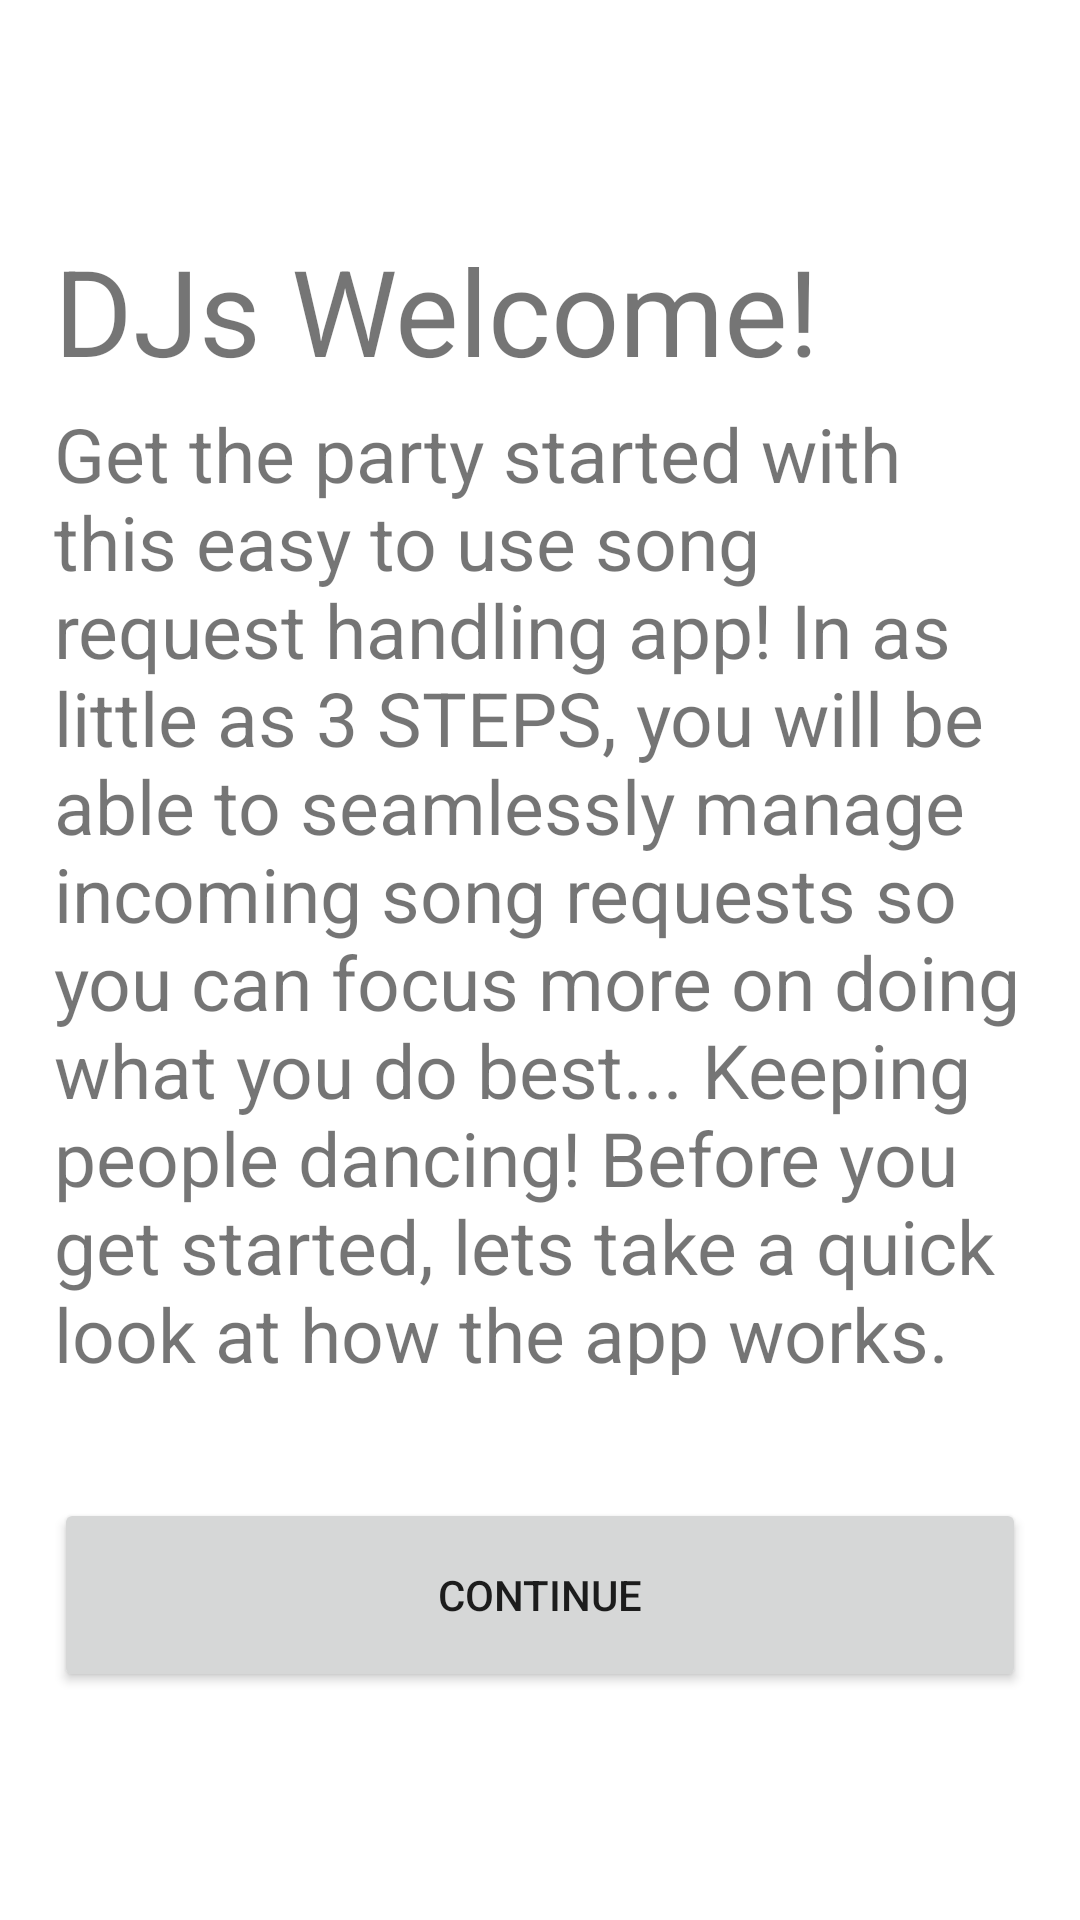

The Android layout XML behind this screen, and the referenced resources:
<!-- AndroidManifest.xml: application theme Theme.DJSongRequestsBusiness -->
<!-- res/layout/fragment_welcome.xml -->
<?xml version="1.0" encoding="utf-8"?>
<androidx.constraintlayout.widget.ConstraintLayout xmlns:android="http://schemas.android.com/apk/res/android"
    xmlns:app="http://schemas.android.com/apk/res-auto"
    xmlns:tools="http://schemas.android.com/tools"
    android:layout_width="match_parent"
    android:layout_height="match_parent"
    android:id="@+id/fragment_welcome_parent"
    tools:context=".ui.onboarding.WelcomeFragment">


    <TextView
        android:layout_width="0dp"
        android:layout_height="0dp"
        android:text="@string/welcome_text"
        android:textSize="40sp"
        app:layout_constraintDimensionRatio="5:1"
        app:layout_constraintEnd_toStartOf="@+id/welcome_guideline2"
        app:layout_constraintStart_toStartOf="@+id/welcome_guideline1"
        app:layout_constraintTop_toTopOf="@+id/welcome_horizontal_guideline1" />

    <TextView
        android:layout_width="0dp"
        android:layout_height="0dp"
        android:text="@string/welcome_description_text"
        android:textSize="25sp"
        app:layout_constraintDimensionRatio="1:1"
        app:layout_constraintEnd_toEndOf="@id/welcome_guideline2"
        app:layout_constraintStart_toStartOf="@id/welcome_guideline1"
        app:layout_constraintTop_toBottomOf="@id/welcome_horizontal_guideline2" />

    <Button
        android:id="@+id/button_continue"
        android:layout_width="0dp"
        android:layout_height="0dp"
        android:text="@string/continue_text"
        app:layout_constraintDimensionRatio="5:1"
        app:layout_constraintEnd_toStartOf="@+id/welcome_guideline2"
        app:layout_constraintStart_toStartOf="@+id/welcome_guideline1"
        app:layout_constraintTop_toTopOf="@+id/welcome_horizontal_guideline3" />

    <androidx.constraintlayout.widget.Guideline
        android:id="@+id/welcome_guideline1"
        android:layout_width="wrap_content"
        android:layout_height="wrap_content"
        android:orientation="vertical"
        app:layout_constraintGuide_percent="0.05" />

    <androidx.constraintlayout.widget.Guideline
        android:id="@+id/welcome_guideline2"
        android:layout_width="wrap_content"
        android:layout_height="wrap_content"
        android:orientation="vertical"
        app:layout_constraintGuide_percent="0.95" />

    <androidx.constraintlayout.widget.Guideline
        android:layout_width="wrap_content"
        android:layout_height="wrap_content"
        android:orientation="vertical"
        app:layout_constraintGuide_percent="0.31" />

    <androidx.constraintlayout.widget.Guideline
        android:layout_width="wrap_content"
        android:layout_height="wrap_content"
        android:orientation="vertical"
        app:layout_constraintGuide_percent="0.69" />

    <androidx.constraintlayout.widget.Guideline
        android:id="@+id/welcome_horizontal_guideline1"
        android:layout_width="wrap_content"
        android:layout_height="wrap_content"
        android:orientation="horizontal"
        app:layout_constraintGuide_percent="0.12" />

    <androidx.constraintlayout.widget.Guideline
        android:id="@+id/welcome_horizontal_guideline2"
        android:layout_width="wrap_content"
        android:layout_height="wrap_content"
        android:orientation="horizontal"
        app:layout_constraintGuide_percent="0.21" />

    <androidx.constraintlayout.widget.Guideline
        android:id="@+id/welcome_horizontal_guideline3"
        android:layout_width="wrap_content"
        android:layout_height="wrap_content"
        android:orientation="horizontal"
        app:layout_constraintGuide_percent="0.78" />
</androidx.constraintlayout.widget.ConstraintLayout>
<!-- resources referenced by this layout -->
<resources>
  <string name="continue_text">Continue</string>
  <string name="welcome_description_text">Get the party started with this easy to use song request handling app! In as little as 3 STEPS, you will be able to seamlessly manage incoming song requests so you can focus more on doing what you do best... Keeping people dancing! Before you get started, lets take a quick look at how the app works.</string>
  <string name="welcome_text">DJs Welcome!</string>
  <style name="Theme.DJSongRequestsBusiness" parent="Theme.MaterialComponents.DayNight.DarkActionBar">
          
          <item name="colorPrimary">@color/purple_500</item>
          <item name="colorPrimaryVariant">@color/purple_700</item>
          <item name="colorOnPrimary">@color/white</item>
          
          <item name="colorSecondary">@color/teal_200</item>
          <item name="colorSecondaryVariant">@color/teal_700</item>
          <item name="colorOnSecondary">@color/black</item>
          
          <item name="android:statusBarColor" tools:targetApi="l">?attr/colorPrimaryVariant</item>
          
      </style>
  <!-- not gathered from this repository: default colours our renderer supplied (Android Studio template values) -->
  <color name="purple_500">#FF6200EE</color>
  <color name="purple_700">#FF3700B3</color>
  <color name="teal_200">#FF03DAC5</color>
  <color name="teal_700">#FF018786</color>
  <color name="black">#FF000000</color>
  <color name="white">#FFFFFFFF</color>
</resources>
